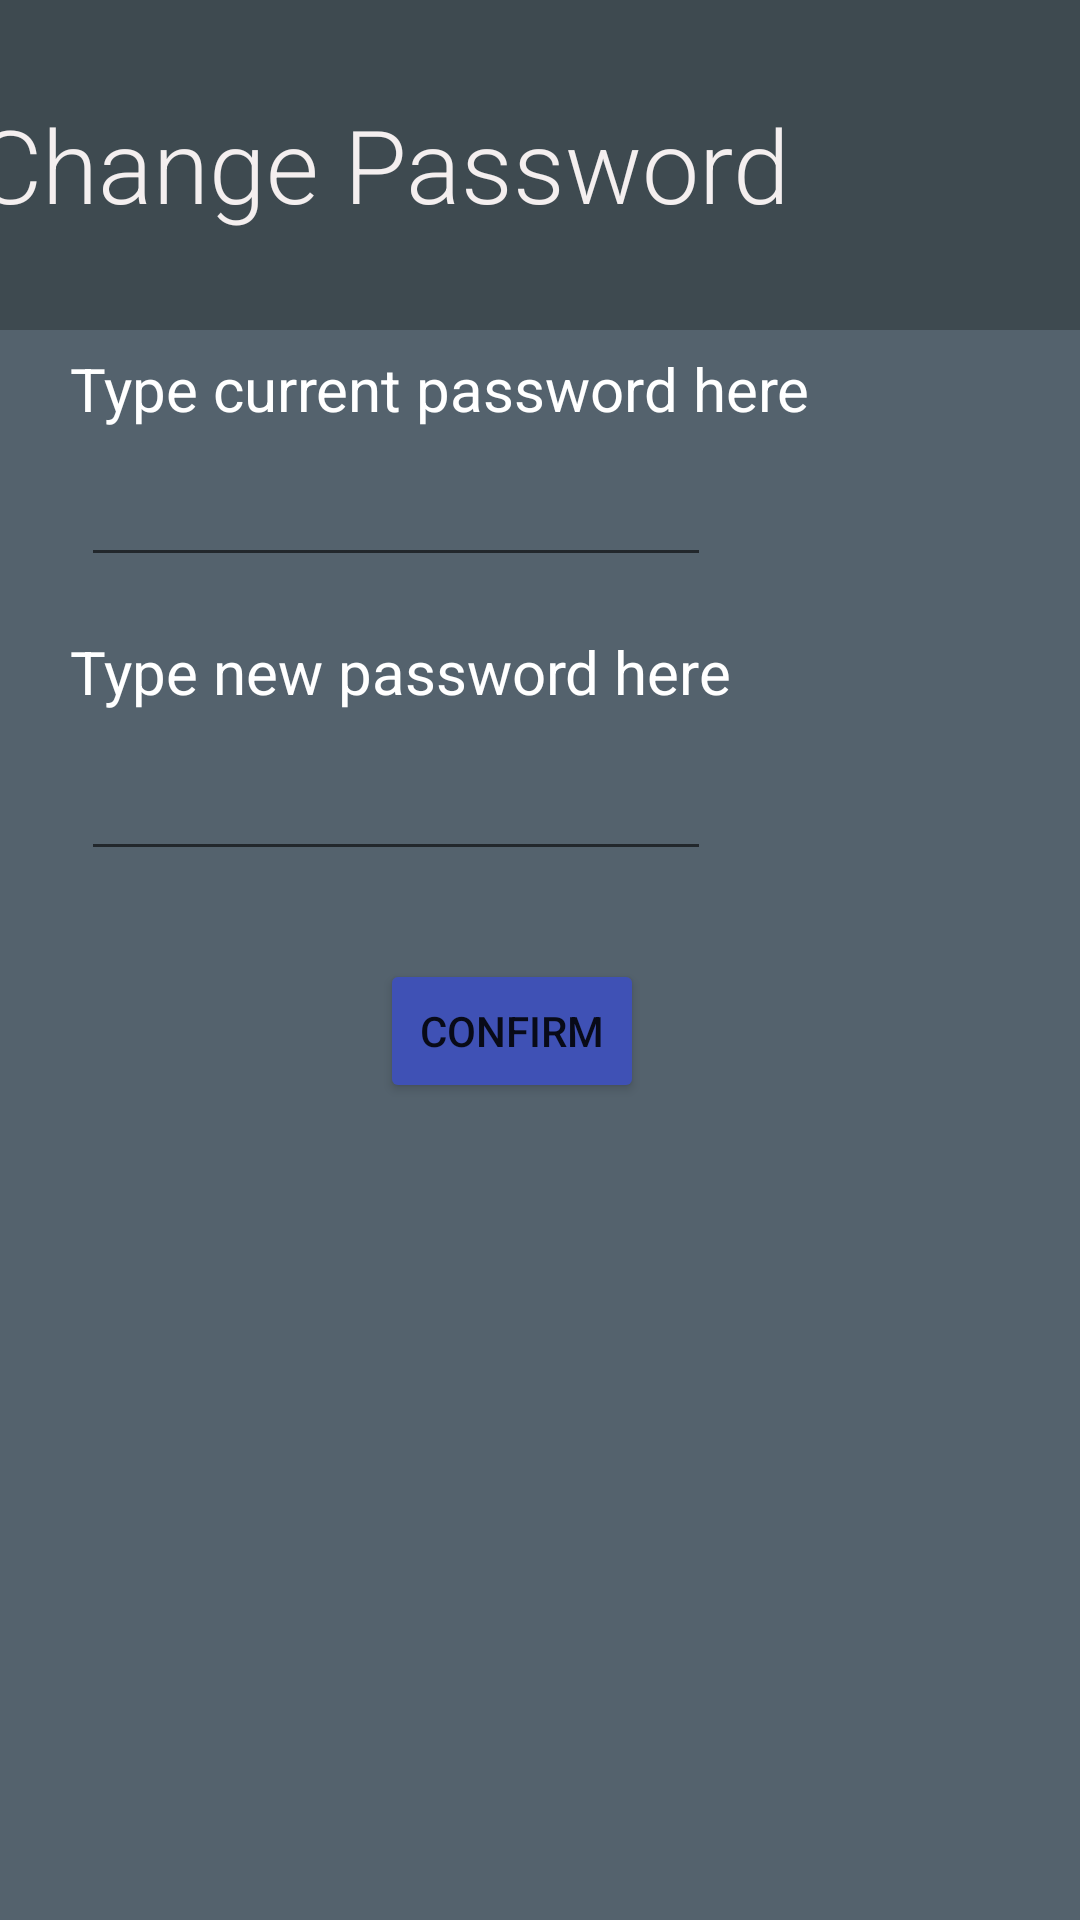

Produce the Android XML layout that renders to this screen, including the resource entries it uses.
<!-- AndroidManifest.xml: application theme Theme.AccountSettings -->
<!-- res/layout/activity_pop_up_password_view.xml -->
<?xml version="1.0" encoding="utf-8"?>
<LinearLayout
        xmlns:android="http://schemas.android.com/apk/res/android"
        xmlns:app="http://schemas.android.com/apk/res-auto" xmlns:tools="http://schemas.android.com/tools"
        android:layout_width="match_parent"
        android:layout_height="match_parent" android:backgroundTint="#EFE9E9" android:background="#121111">
    <androidx.constraintlayout.widget.ConstraintLayout
            android:id="@+id/settings"
            android:layout_width="match_parent"
            android:layout_height="match_parent" android:backgroundTintMode="add" android:backgroundTint="#485661"
            android:background="#0C0C0C">


        <androidx.constraintlayout.widget.ConstraintLayout
                android:layout_width="409dp"
                android:layout_height="110dp" tools:layout_editor_absoluteY="-6dp"
                android:backgroundTint="#3E4A50" android:background="#0C0C0C" android:id="@+id/linearLayout"
                app:layout_constraintStart_toStartOf="parent" app:layout_constraintEnd_toEndOf="parent">
            <TextView
                    android:text="Change Password"
                    android:layout_width="326dp"
                    android:layout_height="75dp" android:id="@+id/textView3"
                    android:textColor="#F4EFEF" android:textSize="34sp"
                    android:fontFamily="sans-serif-light"
                    app:layout_constraintTop_toTopOf="parent" app:layout_constraintStart_toStartOf="parent"
                    app:layout_constraintEnd_toEndOf="parent" android:layout_marginTop="32dp"
                    app:layout_constraintHorizontal_bias="0.192"/>
        </androidx.constraintlayout.widget.ConstraintLayout>
        <Button
                android:text="Confirm"
                android:layout_width="wrap_content"
                android:layout_height="wrap_content" app:layout_constraintStart_toStartOf="parent"
                app:layout_constraintEnd_toEndOf="parent" android:id="@+id/Submit"
                app:layout_constraintHorizontal_bias="0.466"
                android:backgroundTint="#3F51B5" app:layout_constraintTop_toTopOf="parent"
                app:layout_constraintBottom_toBottomOf="parent" app:layout_constraintVertical_bias="0.54"/>
        <TextView
                android:text="Type current password here"
                android:layout_width="267dp"
                android:layout_height="29dp" android:id="@+id/textView2"
                app:layout_constraintEnd_toEndOf="parent" app:layout_constraintStart_toStartOf="parent"
                app:layout_constraintTop_toTopOf="parent" app:layout_constraintBottom_toBottomOf="parent"
                app:layout_constraintHorizontal_bias="0.25" app:layout_constraintVertical_bias="0.19"
                tools:text="Type current password here" android:textSize="20sp" android:textColor="#FFFFFF"/>
        <TextView
                android:text="Type new password here"
                android:layout_width="267dp"
                android:layout_height="29dp" android:id="@+id/textView3"
                app:layout_constraintEnd_toEndOf="parent" app:layout_constraintStart_toStartOf="parent"
                app:layout_constraintTop_toTopOf="parent" app:layout_constraintBottom_toBottomOf="parent"
                app:layout_constraintHorizontal_bias="0.25" app:layout_constraintVertical_bias="0.344"
                tools:text="Type new password here" android:textSize="20sp" android:textColor="#FFFFFF"/>
        <EditText
                android:layout_width="wrap_content"
                android:layout_height="wrap_content"
                android:inputType="textPassword"
                android:ems="10"
                android:id="@+id/editTextTextPassword"
                app:layout_constraintEnd_toEndOf="parent" app:layout_constraintStart_toStartOf="parent"
                app:layout_constraintTop_toTopOf="parent" app:layout_constraintBottom_toBottomOf="parent"
                app:layout_constraintHorizontal_bias="0.179" app:layout_constraintVertical_bias="0.252"/>
        <EditText
                android:layout_width="wrap_content"
                android:layout_height="wrap_content"
                android:inputType="textPassword"
                android:ems="10"
                android:id="@+id/editTextTextPassword2"
                app:layout_constraintEnd_toEndOf="parent" app:layout_constraintStart_toStartOf="parent"
                app:layout_constraintBottom_toBottomOf="parent" app:layout_constraintTop_toTopOf="parent"
                app:layout_constraintHorizontal_bias="0.179" app:layout_constraintVertical_bias="0.416"/>
    </androidx.constraintlayout.widget.ConstraintLayout>
</LinearLayout>
<!-- resources referenced by this layout -->
<resources>
  <style name="Theme.AccountSettings" parent="Theme.MaterialComponents.DayNight.DarkActionBar">
          
          <item name="colorPrimary">@color/purple_500</item>
          <item name="colorPrimaryVariant">@color/purple_700</item>
          <item name="colorOnPrimary">@color/white</item>
          
          <item name="colorSecondary">@color/teal_200</item>
          <item name="colorSecondaryVariant">@color/teal_700</item>
          <item name="colorOnSecondary">@color/black</item>
          
          <item name="android:statusBarColor">?attr/colorPrimaryVariant</item>
          
      </style>
  <color name="white">#FFFFFFFF</color>
  <color name="black">#FF000000</color>
  <!-- not gathered from this repository: default colours our renderer supplied (Android Studio template values) -->
  <color name="purple_500">#FF6200EE</color>
  <color name="purple_700">#FF3700B3</color>
  <color name="teal_200">#FF03DAC5</color>
  <color name="teal_700">#FF018786</color>
</resources>
